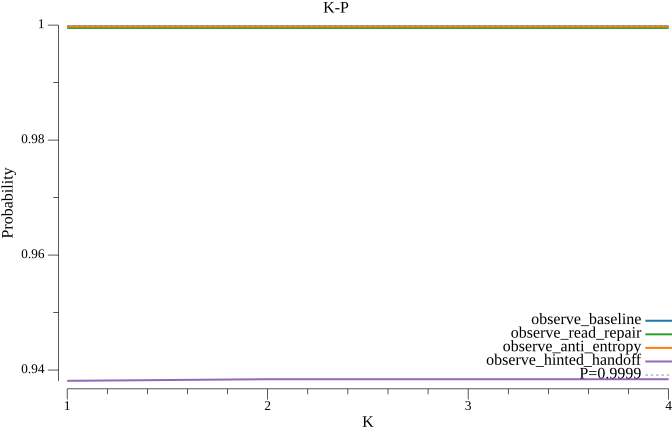

The table this chart was drawn from, first rows:
k, observe_baseline, observe_read_repair, observe_anti_entropy, observe_hinted_handoff
1, 0.9998, 0.9995, 0.9997, 0.9381
2, 0.9998, 0.9995, 0.9997, 0.9384
3, 0.9998, 0.9995, 0.9997, 0.9384
4, 0.9998, 0.9995, 0.9997, 0.9384
